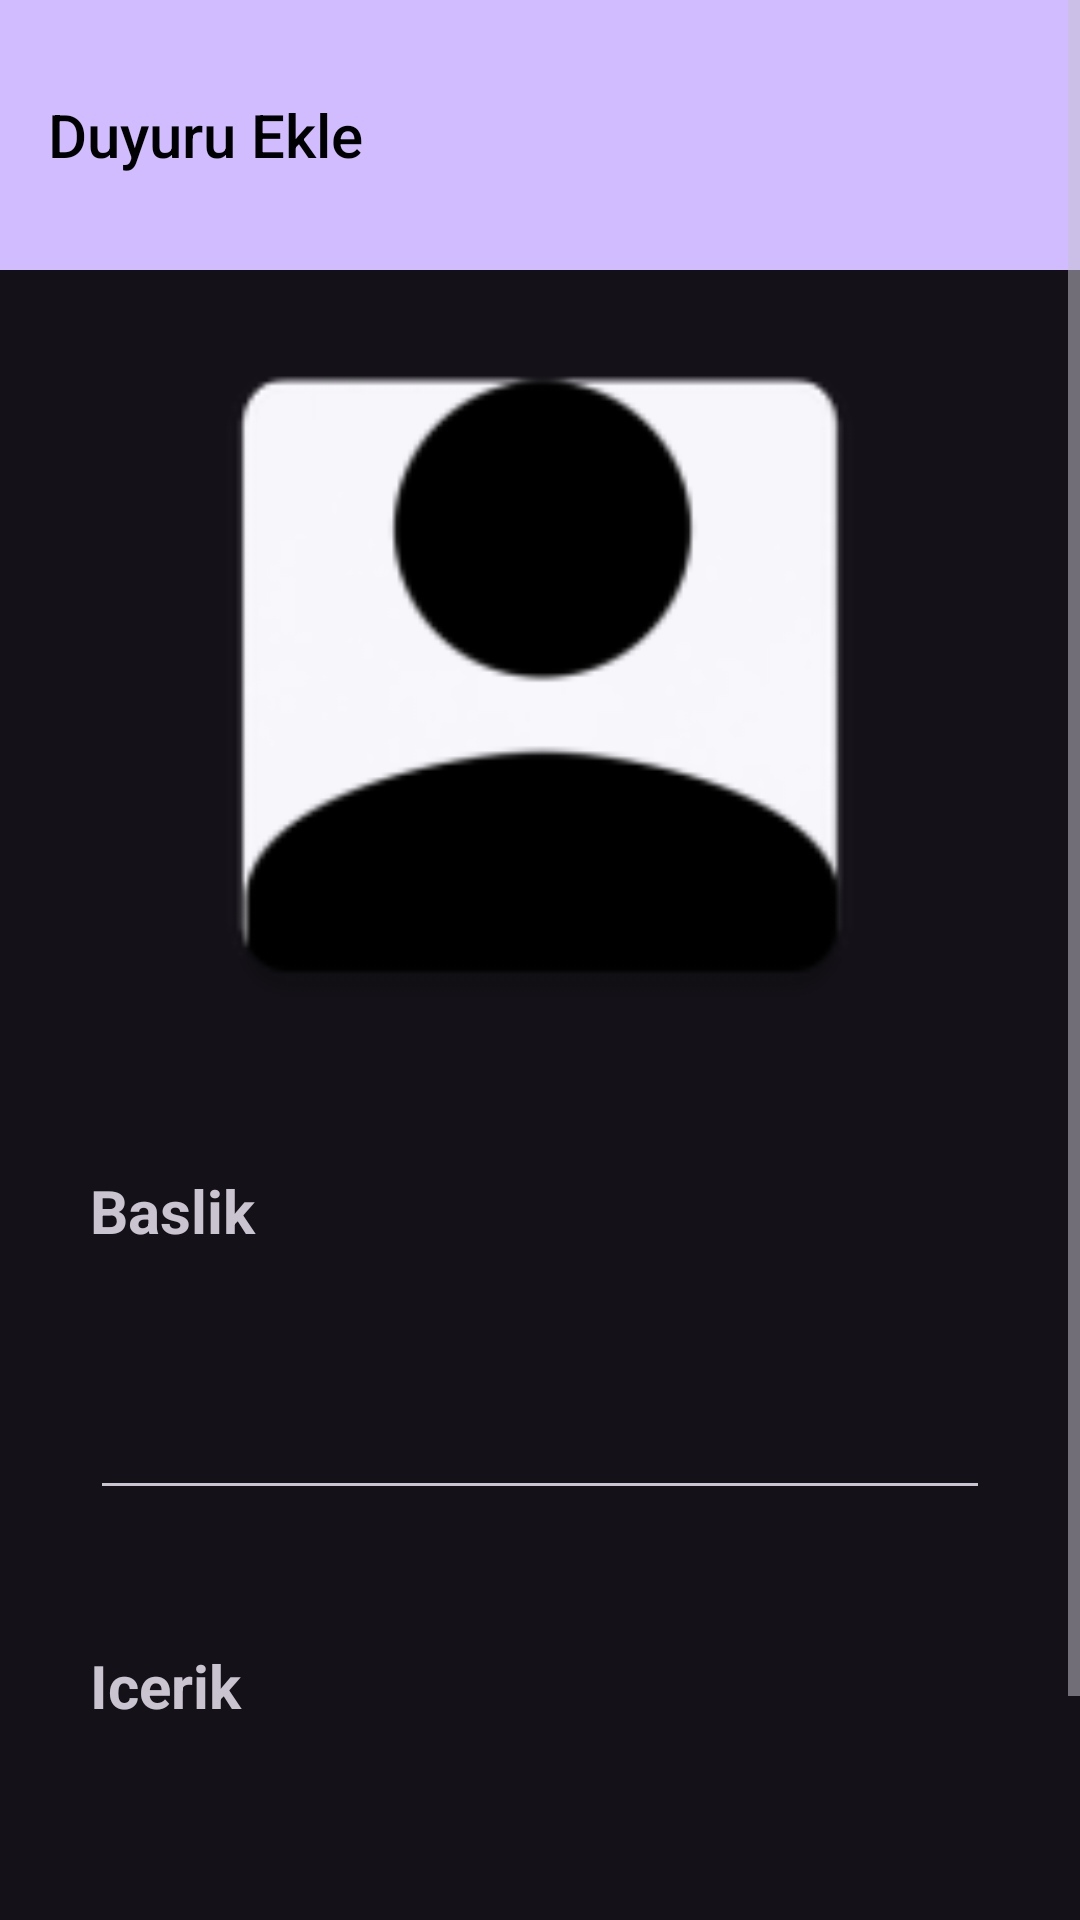

Reconstruct the res/layout file that produces this screen, plus the resources it refers to.
<!-- AndroidManifest.xml: application theme Theme.MezunUygulamasi -->
<!-- res/layout/activity_announcement_add.xml -->
<?xml version="1.0" encoding="utf-8"?>
<ScrollView xmlns:android="http://schemas.android.com/apk/res/android"
    xmlns:tools="http://schemas.android.com/tools"
    android:layout_width="match_parent"
    android:layout_height="match_parent"
    android:orientation="vertical"
    tools:context=".AnnouncementAdd">
    <RelativeLayout
        android:layout_width="match_parent"
        android:layout_height="match_parent"
        >


    <Toolbar
        android:id="@+id/appbar"
        android:layout_width="match_parent"
        android:layout_height="90dp"
        android:background="?attr/colorPrimary"
        android:elevation="4dp"
        android:theme="@style/ThemeOverlay.AppCompat.ActionBar"
        style="@style/Widget.AppCompat.Button.Borderless"
        android:layout_alignParentEnd="true"
        android:title="Duyuru Ekle"
        android:titleTextColor="@color/black"
        />
    <ImageView
        android:layout_width="250dp"
        android:layout_height="250dp"
        android:layout_below="@id/appbar"
        android:layout_centerHorizontal="true"
        android:id="@+id/photo"
        android:layout_margin="10dp"

        android:src="@mipmap/person"/>
    <TextView
        android:layout_width="match_parent"
        android:layout_height="wrap_content"
        android:layout_below="@id/photo"
        android:id="@+id/titleLabel"
        android:text="Baslik"
        android:textSize="20dp"
        android:textStyle="bold"
        android:layout_margin="30dp"

        />

    <EditText
        android:layout_marginVertical="15dp"
        android:id="@+id/title"
        android:layout_width="match_parent"
        android:layout_height="wrap_content"
        android:layout_below="@id/titleLabel"
        android:layout_marginHorizontal="30dp"
         />
    <TextView
        android:layout_width="match_parent"
        android:layout_height="wrap_content"
        android:layout_below="@id/title"
        android:id="@+id/descTitle"
        android:text="Icerik"
        android:textSize="20dp"
        android:textStyle="bold"
        android:layout_margin="30dp"

        />

    <EditText
        android:layout_marginVertical="15dp"
        android:layout_below="@id/descTitle"
        android:id="@+id/description"
        android:layout_width="match_parent"
        android:layout_height="wrap_content"
        android:layout_marginHorizontal="30dp"
        />

    <Button
        android:id="@+id/addButton"
        android:layout_centerHorizontal="true"
        android:layout_width="wrap_content"
        android:layout_height="wrap_content"
        android:layout_below="@id/description"
        android:text="Ekle" />
    </RelativeLayout>

</ScrollView>
<!-- resources referenced by this layout -->
<resources>
  <!-- mipmap person: png bitmap (mipmap-hdpi, 1971 bytes) -->
  <style name="Theme.MezunUygulamasi" parent="Base.Theme.MezunUygulamasi" />
  <style name="Base.Theme.MezunUygulamasi" parent="Theme.Material3.Dark.NoActionBar">
          
          
      </style>
  <!-- not gathered from this repository: default colours our renderer supplied (Android Studio template values) -->
  <color name="black">#FF000000</color>
</resources>
